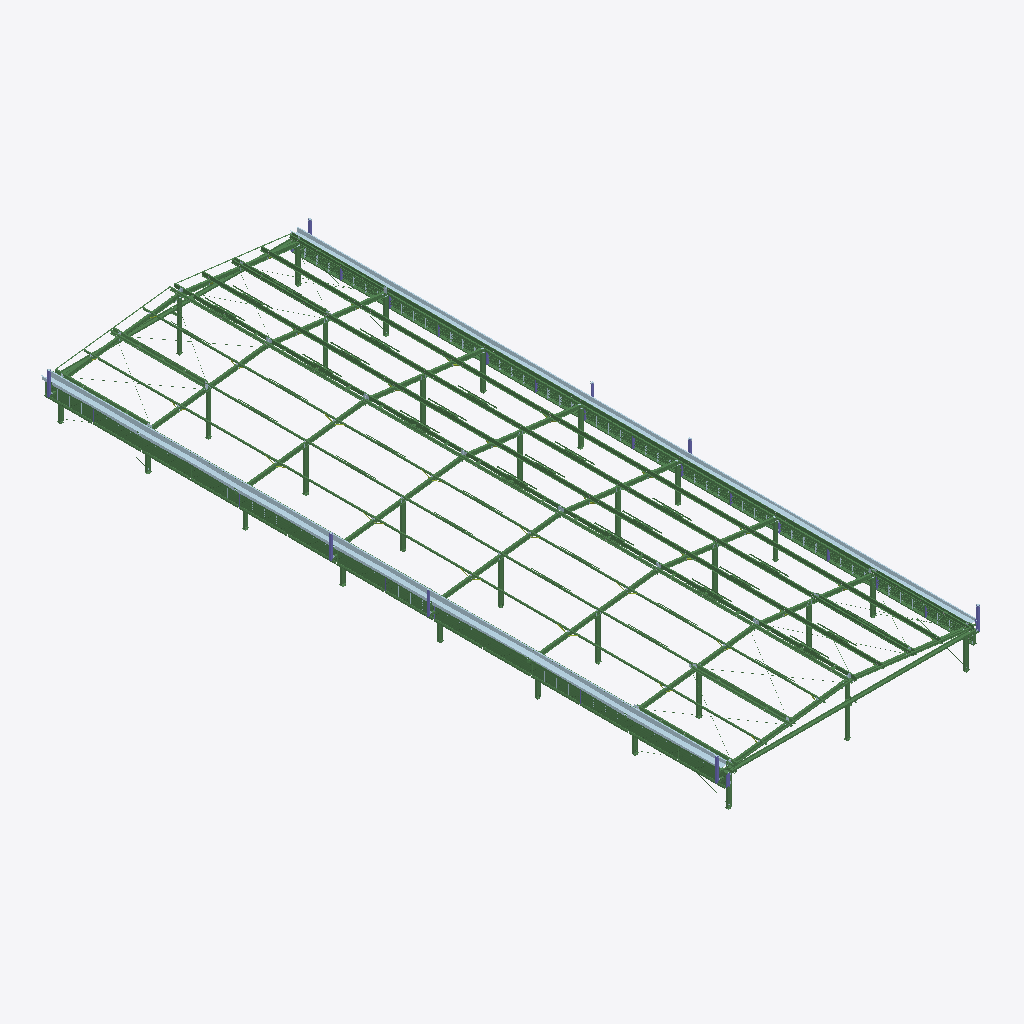
Isometric view of an IFC building model (IFC-SPF (STEP), schema IFC2X3, length unit millimetre), seen from the south-west, elements coloured by IFC class: 290 beams (green), 101 plates (pale blue), 9 columns (violet).
Extent 13.5 m × 35.2 m × 3.0 m (x, y, z). Storeys (1): Undefined at 0.00 m. Elements (3681): 1515 IfcBeam, 1030 IfcPlate, 866 IfcMechanicalFastener, 170 IfcFastener, 56 IfcMember, 44 IfcColumn.

HEADER;
FILE_DESCRIPTION(('ViewDefinition[CoordinationView_V2.0, QuantityTakeOffAddOnView]','Option [BaseQuantities:On]','Option [GridExport:On]','Option [Assemblies:On]','Option [Bolts:On]','Option [Rebars:On]','Option [PourObjects:Off]','Option [Welds:On]','Option [SurfaceTreatments:On]','Option [LocationBy:2]','Option [ViewColors:On]','Option [SectionedSpine:Off]','[2 more]'),'2;1');
FILE_NAME('10444-UP13.ifc','2026-09-03T10:47:48',('GONCRESPO-NOTE\\martin.centenaro'),('Structural Designer'),'IFC Parser Version: 3.13.2','Tekla Structures 2022 Service Pack 14, IFC Expor','');
FILE_SCHEMA(('IFC2X3'));
ENDSEC;
DATA;
#37=IFCPROJECT('2GeuiMfb94rR8V86ddrBvB',#5,'Undefined',$,$,$,$,(#11),#36);
#39=IFCSITE('0Sn9tdeHP3LfRFOoNte8oM',#5,'Undefined',$,$,#38,$,$,.ELEMENT.,$,$,$,$,$);
#41=IFCBUILDING('3gh0U7vuT4oRO6mnrkuo4X',#5,'Undefined',$,$,#40,$,$,.ELEMENT.,$,$,$);
#43=IFCBUILDINGSTOREY('2QzXtzNBr7LQFtqahvFY1U',#5,'Undefined',$,$,#42,$,$,.ELEMENT.,0.0);
#22134=IFCBEAM('1F_Ek07Ar0chse1JtE0Es5',#1581,'CORREA FRONTIS','CC200*2.5*30*80','BEAM',#22133,#22130,'xco15');
#22104=IFCBEAM('2AVUdzZKLENhhQzr6B9xGF',#1581,'CORREA FRONTIS','CC200*2.5*30*80','BEAM',#22103,#22100,'xco15');
#19925=IFCBEAM('2vzirMz_z7b892$tqH4RVG',#1729,'VIGA','W200X15','BEAM',#19924,#19921,'IDb9f6cd56-f7ef-4794-8242-ff7d1111b7d0');
#20166=IFCBEAM('1wNc8UmfT4I8eia_iPgInD',#1729,'VIGA','W200X15','BEAM',#20165,#20162,'ID7a5e621e-c297-4448-8a2c-93eb19a92c4d');
#19685=IFCBEAM('0qYBKFB6z0whqb4IArVWWk',#1729,'VIGA','W200X15','BEAM',#19684,#19681,'ID3488b50f-2c6f-40ea-bd25-1122b57e082e');
#20406=IFCBEAM('2jMGqV1yv3lvwCfaRM$BZ8',#1729,'VIGA','W200X15','BEAM',#20405,#20402,'IDad590d1f-07ce-43bf-9e8c-a646d6fcb8c8');
#26169=IFCBEAM('2iq7OUo2XD4QN0agj4NnpY',#1581,'CORREA Z','Z160-60-20-1.6',$,#26168,#26165,'xco4');
#20800=IFCBEAM('0ZAN$p5yP0Qx6dpHfKSELm',#1729,'VIGA','W200X15','BEAM',#20799,#20796,'ID23297ff3-17c6-406b-b1a7-cd1a5470e570');
#25714=IFCBEAM('3IrvzZ8y12WgJjS_jIRciC',#1581,'CORREA Z','Z160-60-20-1.6',$,#25713,#25710,'xco4');
#26151=IFCBEAM('1qq3goEpfAfvdQRkREXQsy',#1581,'CORREA Z','Z160-60-20-1.6',$,#26150,#26147,'xco9');
#23576=IFCBEAM('3ZdAJp$Nf78gSwdpZxJVCJ',#1581,'CORREA Z','Z160-60-20-1.6',$,#23575,#23572,'xco4');
#26187=IFCBEAM('1Oc6va1TDB6AsKq09jgzCR',#1581,'CORREA Z','Z160-60-20-1.6',$,#26186,#26183,'xco7');
#25685=IFCBEAM('2awj6wWWT59eKgKIh_ukjK',#1581,'CORREA Z','Z160-60-20-1.6',$,#25684,#25681,'xco9');
#26075=IFCBEAM('2XRO7wAw5A5wmpTZcysQkB',#1581,'CORREA Z','Z160-60-20-1.6',$,#26074,#26071,'xco7');
#19410=IFCBEAM('365JDlYW9EgRPP6Qk285Pg',#1729,'VIGA','W200X15','BEAM',#19409,#19406,'IDc615336f-8a02-4ea9-b659-19ab8220566a');
#23557=IFCBEAM('39Ueko3J50lRiDeSpfWzjV',#1581,'CORREA Z','Z160-60-20-1.6',$,#23556,#23553,'xco4');
#21045=IFCBEAM('2jJntiN8D0581kt58jz1zW',#1729,'VIGA','W200X15','BEAM',#21044,#21041,'IDad4f1dec-5c83-4014-806e-dc522df41f60');
#23661=IFCBEAM('3ccjc7HX10sP5Jz9psFsu8',#1581,'CORREA Z','Z160-60-20-3.2',$,#23660,#23657,'xco13');
#23113=IFCBEAM('1wz$oxDXv4tAM5eY4xwLpw',#1581,'CORREA Z','Z160-60-20-3.2',$,#23112,#23109,'xco11');
#23655=IFCBEAM('3VF29KZD54qffQtP14Knb3',#1730,'CORREA Z','Z160-60-20-3.2',$,#23654,#23651,'xco13');
#26142=IFCBEAM('1o$9CUl8X2Sfq18KwfMlOI',#1581,'CORREA Z','Z160-60-20-3.2',$,#26141,#26138,'xco10');
#23085=IFCBEAM('1YpXlvLE94JO0bObar5RGh',#1581,'CORREA Z','Z160-60-20-3.2',$,#23084,#23081,'xco11');
#20154=IFCBEAM('0Pwo_qMQj2mB_c4TWEfvVa',#1729,'VIGA','W200X15','BEAM',#20153,#20150,'ID19eb2fb4-59ab-42c0-bfa6-11d80ea797e4');
#20394=IFCBEAM('1qBRhOXl53pO$hgLXIaSx9',#1729,'VIGA','W200X15','BEAM',#20393,#20390,'ID742dbad8-86f1-43cd-8feb-a9585291cec9');
#19913=IFCBEAM('3bPaB213DBexbQHFJsyvka',#1729,'VIGA','W200X15','BEAM',#19912,#19909,'IDe56642c2-0433-4ba3-b95a-44f4f6f39ba4');
#20788=IFCBEAM('1RZ$vGrW1BkAknvg5wd1Fl',#1729,'VIGA','W200X15','BEAM',#20787,#20784,'ID5b8ffe50-d600-4bb8-abb1-e6a17a9c13ef');
#19671=IFCBEAM('0eaQ3qqVn72fJYBxISWpza',#1729,'VIGA','W200X15','BEAM',#19670,#19667,'ID2891a0f4-d1fc-470a-94e2-2fb49c833f64');
#25539=IFCBEAM('1VycRLiaf7De1pYZBH3su$',#1581,'CORREA Z','Z160-60-20-3.2',$,#25538,#25535,'xco10');
#26181=IFCBEAM('1fIdL2InL3TwxexHvB9C3_',#1581,'CORREA Z','Z160-60-20-3.2',$,#26180,#26177,'xco8');
#19382=IFCBEAM('0C5W49kLLDieKtCyO9i010',#1729,'VIGA','W200X15','BEAM',#19381,#19378,'ID0c160109-b955-4db2-8537-33c609b00040');
#21003=IFCBEAM('2F6cdit5f8veYLDSmojF$6',#1729,'VIGA','W200X15','BEAM',#21002,#20999,'ID8f1a69ec-dc5a-48e6-8895-35cc32b4ffc6');
#25932=IFCBEAM('3yD2mQe$XDcPuBxGhxjHGn',#1581,'CORREA Z','Z160-60-20-3.2',$,#25931,#25928,'xco8');
#26607=IFCBEAM('0KpE_pEUDFpfS5COeID57X',#1936,'PUNTAL','CC160*2*20*60',$,#26606,#26603,'xpu2');
#26587=IFCBEAM('0bhCtumXLECgdbZYqB7P1H',#1936,'PUNTAL','CC160*2*20*60',$,#26586,#26583,'xpu2');
#26175=IFCBEAM('3v0a5LlcP5I9hSWzJM6QjY',#1581,'CORREA Z','Z160-60-20-1.6',$,#26174,#26171,'xco3');
#26160=IFCBEAM('1vhtvguAv2bec6ANCeGqnJ',#1581,'CORREA Z','Z160-60-20-1.6',$,#26159,#26156,'xco3');
#27200=IFCBEAM('1aaPytIxH5rP6HgdCnPl_a',#1729,'PUNTAL','CC160*2*20*60',$,#27199,#27196,'xpu1');
#27186=IFCBEAM('1kwmgjdB5ERP9pkFOvOxok',#1729,'PUNTAL','CC160*2*20*60',$,#27185,#27182,'xpu1');
#23634=IFCBEAM('0FnoDr5lb8E8ua9rCguYBV',#1581,'CORREA Z','Z160-60-20-1.6',$,#23633,#23630,'xco3');
#23608=IFCBEAM('1n96YpR5fBxhuJSGul83YP',#1581,'CORREA Z','Z160-60-20-1.6',$,#23607,#23604,'xco3');
#25705=IFCBEAM('28aaXdgLT9GBEQ07ynuWZf',#1581,'CORREA Z','Z160-60-20-1.6',$,#25704,#25701,'xco3');
#25720=IFCBEAM('2nWWP9gCvDouJzjJSA9pZE',#1581,'CORREA Z','Z160-60-20-1.6',$,#25719,#25716,'xco3');
#19065=IFCBEAM('3NA$jqe2XFtAmfbwpYczbD',#1729,'VIGA','W200X15','BEAM',#19064,#19061,'IDd72bfb74-a028-4fdc-ac29-97ace29bd94d');
#26630=IFCBEAM('0Aj72pDJ929RyDO64ZE9s3',#1936,'PUNTAL','CC160*2*20*60',$,#26629,#26626,'xpu2');
#23598=IFCBEAM('2g13X_eSXEhwN1MLQm$czx',#1581,'CORREA Z','Z160-60-20-1.6',$,#23597,#23594,'xco3');
#23628=IFCBEAM('2wZxEyNR98Uh3TpSrhbYrb',#1581,'CORREA Z','Z160-60-20-1.6',$,#23627,#23624,'xco3');
#27218=IFCBEAM('1X8FaMPOTDYPkM6XniVKxj',#1729,'PUNTAL','CC160*2*20*60',$,#27217,#27214,'xpu1');
#26581=IFCBEAM('2rBsKbePz0W8U6DaCHCjUi',#1936,'PUNTAL','CC160*2*20*60',$,#26580,#26577,'xpu5');
#1168=IFCPLATE('16DFSVJjb1TwFTI8D12_0d',#44,'PLACA','PL2*247',$,#1167,#1164,'ID4634f71f-4ed9-4177-a3dd-4883410be027');
#26555=IFCBEAM('0VePaheWzCCAv4pz_cQY0q',#1936,'PUNTAL','CC160*2*20*60',$,#26554,#26551,'xpu5');
#1202=IFCPLATE('0SXB5Yofj5GQy5vtJLCHTH',#44,'PLACA','PL2*247',$,#1201,#1198,'ID1c84b162-ca9b-4541-af05-e774d5311751');
#27013=IFCBEAM('1t_tWaWbr69hkCaDIA_0IQ',#4511,'PUNTAL','CC160*2*20*60',$,#27012,#27009,'xpu4');
#27089=IFCBEAM('0elhU$N1z5l9NaG7m$CKGX',#4511,'PUNTAL','CC160*2*20*60',$,#27088,#27085,'xpu4');
#26858=IFCBEAM('23tM63EhX1PRGkagvUr29q',#4511,'PUNTAL','CC160*2*20*60',$,#26857,#26854,'xpu4');
#26768=IFCBEAM('1bX9GrYknBxeph_sSwxFq3',#4511,'PUNTAL','CC160*2*20*60',$,#26767,#26764,'xpu4');
#26864=IFCBEAM('33wFbfKfXEIeBM7vQRaDrJ',#4511,'PUNTAL','CC160*2*20*60',$,#26863,#26860,'xpu4');
#26934=IFCBEAM('1Q_Xp5X3f4vOkRToXscSK8',#1936,'PUNTAL','CC160*2*20*60',$,#26933,#26930,'xpu4');
#27099=IFCBEAM('1IrMrecGjELhlt1jlrjHPE',#4511,'PUNTAL','CC160*2*20*60',$,#27098,#27095,'xpu4');
#26636=IFCBEAM('3delZSu7r8I8AUuJO9yen0',#1936,'PUNTAL','CC160*2*20*60',$,#26635,#26632,'xpu2');
#26786=IFCBEAM('1UYN_nPqP3l8rFrAV4ZmUD',#4511,'PUNTAL','CC160*2*20*60',$,#26785,#26782,'xpu4');
#26943=IFCBEAM('1DEQeGmZrFsQae1vsaYOnF',#1936,'PUNTAL','CC160*2*20*60',$,#26942,#26939,'xpu4');
#27019=IFCBEAM('28FZzXnOvByxYNmYAX2Ck1',#4511,'PUNTAL','CC160*2*20*60',$,#27018,#27015,'xpu4');
#27159=IFCBEAM('0zQbDY$ObFmQgGHAa$Qt_Z',#4511,'PUNTAL','CC160*2*20*60',$,#27158,#27155,'xpu3');
#1235=IFCPLATE('3$PBsEEIH0F8KK9MtTMQFd',#44,'PLACA','PL2*247',$,#1234,#1231,'IDff64bd8e-3924-403c-8514-256ddd59a3e7');
#27177=IFCBEAM('3IWOZN7Bz57v_t6oA4sbBp',#4511,'PUNTAL','CC160*2*20*60',$,#27176,#27173,'xpu3');
#27224=IFCBEAM('35NYB0x5b9Yf_3tByYG0Rp',#1729,'PUNTAL','CC160*2*20*60',$,#27223,#27220,'xpu1');
#19014=IFCBEAM('0NsLXnRqL2SPv2wFNnEgAl',#1729,'VIGA','W200X15','BEAM',#19013,#19010,'ID17d95871-6f45-4271-9e42-e8f5f13aa2af');
#1196=IFCPLATE('3sXSCbHPL8tgXHPch4f7i_',#44,'PLACA','PL2*172',$,#1195,#1192,'IDf685c325-4595-48de-a851-666ac4a47b3e');
#1162=IFCPLATE('2y7scB7RL068IjA76HSEWY',#44,'PLACA','PL2*172',$,#1161,#1158,'IDbc1f698b-1db5-4018-84ad-28719170e822');
#22810=IFCBEAM('25cYyDJPjAPes2hfFGSLbL',#1581,'CORREA FRONTIS','CC200*2.5*30*80','BEAM',#22809,#22806,'xco15');
#1229=IFCPLATE('3b4CN$a3X8R8U6aHfvVXf$',#44,'PLACA','PL2*172',$,#1228,#1225,'IDe510c5ff-9038-486c-8786-911a797e1a7f');
#26624=IFCBEAM('1ZgYZ8C114jhu3rOOC7y_u',#1936,'PUNTAL','CC160*2*20*60',$,#26623,#26620,'xpu2');
#1381=IFCPLATE('3FRClbNSXEYOMLxLeeOFCt',#44,'PLACA','PL2*197',$,#1380,#1376,'can5');
#26355=IFCBEAM('2$zMngYnX9ARiU_jFFxr00',#1581,'CORREA Z','Z160-60-20-1.6',$,#26354,#26351,'xco4');
#22816=IFCBEAM('2IdIVCzX95vfxT8w1MKQNF',#1581,'CORREA FRONTIS','CC200*2.5*30*80','BEAM',#22815,#22812,'xco15');
#1360=IFCPLATE('0tZicKe9n7bBXstOVNvX6s',#44,'PLACA','PL2*197',$,#1359,#1355,'can5');
#687=IFCPLATE('0Yo96KEz11Q9WrNzZlXdkk',#44,'PLACA','PL2*172',$,#686,#682,'ID22c89194-3bd0-4168-9835-5fd8ef867bae');
#27212=IFCBEAM('0vjBZZUanF$Pmw288xla_p',#1729,'PUNTAL','CC160*2*20*60',$,#27211,#27208,'xpu1');
#26343=IFCBEAM('3ylebNmdT5D9mPscwzbRw5',#1581,'CORREA Z','Z160-60-20-1.6',$,#26342,#26339,'xco5');
#26373=IFCBEAM('12sa00hX18c9thFrHsom8t',#1581,'CORREA Z','Z160-60-20-1.6',$,#26372,#26369,'xco1');
#575=IFCPLATE('2uupSPruT57Q6yWzkN8XzU',#44,'PLACA','PL2*172',$,#574,#570,'IDb8e33719-d787-451d-a1bc-83db97221f5e');
#1397=IFCPLATE('02bQ7S01v1Ew8_$nMEmtbW',#44,'PLACA','PL2*197',$,#1396,#1392,'can2');
#23130=IFCBEAM('1DmTVx24X15hEolY2zSYGa',#1581,'CORREA Z','Z160-60-20-3.2',$,#23129,#23126,'xco13');
#26267=IFCBEAM('1oxp2VA0H9Z9tHSsB10xD9',#1581,'CORREA Z','Z160-60-20-1.6',$,#26266,#26263,'xco4');
#24224=IFCBEAM('3TILICnfr28AIdo_ac6zKc',#1581,'CORREA Z','Z160-60-20-3.2',$,#24223,#24220,'xco11');
#23592=IFCBEAM('2AWw6HrYH6feOAsvvjo$Bz',#1581,'CORREA Z','Z160-60-20-1.6',$,#23591,#23588,'xco4');
#26337=IFCBEAM('3bJunqHez69xF3ucmo$2il',#1581,'CORREA Z','Z160-60-20-3.2',$,#26336,#26333,'xco6');
#742=IFCPLATE('00hUyFRAH9kh0Y1h8rRbdQ',#44,'PLACA','PL2*172',$,#741,#737,'ID00adef0f-6ca4-49ba-b022-06b2356e59da');
#26253=IFCBEAM('1AhdbRrOr7LfVyOCs7q0s0',#1581,'CORREA Z','Z160-60-20-1.6',$,#26252,#26249,'xco5');
#26287=IFCBEAM('3waW3BPgf7wvROrL$Ytdth',#1581,'CORREA Z','Z160-60-20-1.6',$,#26286,#26283,'xco1');
#22085=IFCBEAM('3FQee8lIL1X9SpDiqdTtSY',#1729,'CLAVADOR','L50.8*3.2',$,#22084,#22081,'xa1');
#26367=IFCBEAM('0SfBDy7tj6XxEEHO9kqwJ0',#1581,'CORREA Z','Z160-60-20-3.2',$,#26366,#26363,'xco2');
#26245=IFCBEAM('1oXYGGVHv5HeHFvEuwXlFK',#1581,'CORREA Z','Z160-60-20-3.2',$,#26244,#26241,'xco6');
#26361=IFCBEAM('3Cck0e7nP6YgpDziYdWx0Q',#1581,'CORREA Z','Z160-60-20-1.6',$,#26360,#26357,'xco3');
#26349=IFCBEAM('2mfe57PqbFnBd75uACMu0j',#1581,'CORREA Z','Z160-60-20-1.6',$,#26348,#26345,'xco3');
#26279=IFCBEAM('1Wf6ty9NrEZxDubgoN$t$Z',#1581,'CORREA Z','Z160-60-20-3.2',$,#26278,#26275,'xco2');
#19889=IFCBEAM('2CXAsJk3n1OxHZc9diuvMA',#1729,'COLUMNA','W200X15','BEAM',#19888,#19885,'ID8c84ad93-b83c-4163-b463-9899ece3958a');
#19626=IFCBEAM('0TerRlB8H0LP3B_dYQor6z',#1729,'COLUMNA','W200X15','BEAM',#19625,#19622,'ID1da356ef-2c84-4055-90cb-fa789acb51bd');
#20370=IFCBEAM('0suzTbZIL3$Afu8ZQgV9yJ',#1729,'COLUMNA','W200X15','BEAM',#20369,#20366,'ID36e3d765-8d25-43fc-aa78-2236aa7c9f13');
#20130=IFCBEAM('36Py9fMWL8t8sxCxEpvZ6Z',#1729,'COLUMNA','W200X15','BEAM',#20129,#20126,'IDc667c269-5a05-48dc-8dbb-33b3b3e631a3');
#26616=IFCBEAM('1wAn4Xt9bEkwhwq8xpu0eX',#1936,'PUNTAL','CC160*2*20*60',$,#26615,#26612,'xpu2');
#22211=IFCBEAM('3AM9RhMmf2jv4JZkj$YiNm',#1729,'CLAVADOR','L50.8*3.2',$,#22210,#22207,'xa1');
#27315=IFCBEAM('0c32KrgY5CThT0YZyQ$diP',#1729,'COLUMNA','W200X15','BEAM',#27314,#27311,'xc2');
#26273=IFCBEAM('2TRtyKqBT61BUQOmjYJDlV',#1581,'CORREA Z','Z160-60-20-1.6',$,#26272,#26269,'xco3');
#1026=IFCPLATE('10S02iUbP98AQ7Ju466uFo',#44,'PLACA','PL2*247',$,#1025,#1022,'ID407000ac-7a56-4920-a687-4f81061b83f2');
#912=IFCPLATE('0UQ_vVFVD3AwDWYxin4ZQd',#44,'PLACA','PL2*247',$,#911,#908,'ID1e6bee5f-3df3-432b-a360-8bbb311236a7');
#26261=IFCBEAM('1iSCNUyK9BSfdXKDyYDl1h',#1581,'CORREA Z','Z160-60-20-1.6',$,#26260,#26257,'xco3');
#26598=IFCBEAM('14rLWs$wLEaxIDFHZ_XoEq',#1936,'PUNTAL','CC160*2*20*60',$,#26597,#26594,'xpu2');
#957=IFCPLATE('0zYl9dINr9AOxTbgQuxP6x',#44,'PLACA','PL2*247',$,#956,#953,'ID3d8af267-497d-4929-8edd-96a6b8ed91bb');
#1093=IFCPLATE('0kzm27RE57pfKsRpVOkGFK',#44,'PLACA','PL2*247',$,#1092,#1089,'ID2ef70087-6ce1-47ce-9536-6f37d8b903d4');
#26449=IFCBEAM('3JjoKU48T6YOENDV1SC4MS',#1729,'COLUMNA','W200X15','BEAM',#26448,#26445,'xc2');
#19327=IFCBEAM('3hN$JCbDrFjeyu$OmWjN4o',#1729,'COLUMNA','W200X15','BEAM',#19326,#19323,'IDeb5ff4cc-94dd-4fb6-8f38-fd8c20b57132');
#992=IFCPLATE('35f_Sdq8vA6PcF$3Umm91R',#44,'PLACA','PL2*247',$,#991,#988,'IDc5a7e727-d08e-4a19-998f-fc37b0c0905b');
#23622=IFCBEAM('2T9Zr5D9H5EONEMOIz1RTo',#1581,'CORREA Z','Z160-60-20-1.6',$,#23621,#23618,'xco3');
#23649=IFCBEAM('3nlPHVEefD3QtQuDffYlCo',#1581,'CORREA Z','Z160-60-20-1.6',$,#23648,#23645,'xco3');
#27206=IFCBEAM('2IVZWvt5n4dPYnuIl2OZdO',#1729,'PUNTAL','CC160*2*20*60',$,#27205,#27202,'xpu1');
#1132=IFCPLATE('3fa9mzdX13y85nIIJSfNH2',#44,'PLACA','PL2*247',$,#1131,#1128,'IDe9909c3d-9e10-43f0-8171-4924dca57442');
#867=IFCPLATE('1RaOFSsLvBlul_2iTw$rqr',#44,'PLACA','PL2*247',$,#866,#863,'ID5b9183dc-d95e-4bbf-8bfe-0ac77aff5d35');
#19901=IFCBEAM('0RJ_kiQUL939WCB3LMKmpb',#1729,'COLUMNA','W200X15','BEAM',#19900,#19897,'ID1b4febac-69e5-490c-980c-2c3556530ce5');
#20382=IFCBEAM('31AL1Fb$vDyAhiyTlwbF62',#1729,'COLUMNA','W200X15','BEAM',#20381,#20378,'IDc129504f-97fe-4df0-aaec-f1dbfa94f182');
#19654=IFCBEAM('2597_hAzfAtf$xWPwHQ8ny',#1729,'COLUMNA','W200X15','BEAM',#19653,#19650,'ID85247fab-2bda-4ade-9ffb-819e91688c7c');
#1059=IFCPLATE('18S9fURTrEFgQEdceCubqC',#44,'PLACA','PL2*247',$,#1058,#1055,'ID48709a5e-6ddd-4e3e-a68e-9e6a0ce25d0c');
#27194=IFCBEAM('3$Yed1_0DC8wIF45JwUjHB',#1729,'PUNTAL','CC160*2*20*60',$,#27193,#27190,'xpu1');
#20142=IFCBEAM('3b_KR2krD14R3OlkVN8wjJ',#1729,'COLUMNA','W200X15','BEAM',#20141,#20138,'IDe5f946c2-bb53-4111-b0d8-bee7d723ab53');
#20656=IFCBEAM('1fDgvepKP69ACdNOovZfU1',#1729,'COLUMNA','W200X15','BEAM',#20655,#20652,'ID6936ae68-cd46-4624-a327-5d8cb98e9781');
#1469=IFCPLATE('1kzmm2rvrFTwcaWS26LkgA',#44,'PLACA','PL2*197',$,#1468,#1465,'can5');
#1475=IFCPLATE('1yqTbI$518Afl9d477sNxU',#44,'PLACA','PL2*197',$,#1474,#1471,'can5');
#26995=IFCBEAM('3klFxkYHXDx88lM61LxQxQ',#1729,'COLUMNA','W200X15','BEAM',#26994,#26991,'xc6');
#1481=IFCPLATE('25iVCXWQTBcOD8dk6zkyH3',#44,'PLACA','PL2*197',$,#1480,#1477,'can2');
#27071=IFCBEAM('3DrCxW6KzC49SracF0lt3e',#1729,'COLUMNA','W200X15','BEAM',#27070,#27067,'xc6');
#26916=IFCBEAM('2271VKvon5ZPun3gmfnL7Y',#1729,'COLUMNA','W200X15','BEAM',#26915,#26912,'xc6');
#19359=IFCBEAM('1TgnPeAsLC$emOAU$4vP_Z',#1729,'COLUMNA','W200X15','BEAM',#19358,#19355,'ID5dab1668-2b65-4cfe-8c18-29efc4e59fa3');
#27282=IFCBEAM('3d9Eeyu2T7YPDPk9kthF1J',#1729,'COLUMNA','W200X15','BEAM',#27281,#27278,'xc4');
#26694=IFCBEAM('0VLgjr$_X4oemBXe9c_2zL',#1729,'COLUMNA','W200X15','BEAM',#26693,#26690,'xc4');
#1326=IFCPLATE('3u1MbIYFT8I8zfe8Pw26jm',#44,'PLACA','PL2*197',$,#1325,#1322,'can9');
#1334=IFCPLATE('25R8Eu0DzF3fHHR8Ksdm2e',#44,'PLACA','PL2*197',$,#1333,#1330,'can9');
#1346=IFCPLATE('3GpV2hVsD10Ok173CS9kO4',#44,'PLACA','PL2*197',$,#1345,#1342,'can9');
#26421=IFCBEAM('33powtqif1PetGKZbedR0x',#1729,'COLUMNA','W200X15','BEAM',#26420,#26417,'xc1');
#1272=IFCPLATE('16naOWYG1EZA7qtK5Djp0V',#44,'PLACA','PL2*197',$,#1271,#1267,'can9');
#1295=IFCPLATE('1oq2$f8192rQAZ4R4iDbll',#44,'PLACA','PL2*197',$,#1294,#1290,'can9');
#1316=IFCPLATE('1D1Bcjrw58ium__6y7Dgdr',#44,'PLACA','PL2*197',$,#1315,#1312,'can9');
#27306=IFCBEAM('2p9FZSurPEIwH8uFQavazc',#1729,'COLUMNA','W200X15','BEAM',#27305,#27302,'xc1');
#986=IFCPLATE('0I9sg$HJ91iB5YLqcG3w1a',#44,'PLACA','PL2*172',$,#985,#982,'ID12276abf-4532-41b0-b162-5749900fa064');
#904=IFCPLATE('3e4UxGgXj9AefXBwSbKJiz',#44,'PLACA','PL2*172',$,#903,#900,'IDe811eed0-aa1b-492a-8a61-2fa725513b3d');
#1304=IFCPLATE('3w2cKJLx52LRrPBkR84Q5j',#44,'PLACA','PL2*197',$,#1303,#1300,'can9');
#1340=IFCPLATE('1oi4SAqXD5ZOvWUIhdm4LG',#44,'PLACA','PL2*197',$,#1339,#1336,'can9');
#20668=IFCBEAM('05G84VwiD4nfx_jDPo3PZn',#1729,'COLUMNA','W200X15','BEAM',#20667,#20664,'ID0540811f-eac3-44c6-9efe-b4d6720d98f1');
#949=IFCPLATE('0vQi6lWM1DRuadXej_zsMu',#44,'PLACA','PL2*172',$,#948,#945,'ID396ac1af-8160-4d6f-8927-868b7ef765b8');
#1020=IFCPLATE('3g9X_4J4bDfRFqsH_N_idZ',#44,'PLACA','PL2*172',$,#1019,#1016,'IDea261f84-4c49-4da5-b3f4-d91f97fac9e3');
#1087=IFCPLATE('3vh1UBzp96Exn17lfRIyF2',#44,'PLACA','PL2*172',$,#1086,#1083,'IDf9ac178b-f732-463b-bc41-1efa5b4bc3c2');
#1124=IFCPLATE('0PyTBhbj91Bw8I_Uy6pIDa',#44,'PLACA','PL2*172',$,#1123,#1120,'ID19f1d2eb-96d2-412f-a212-f9ef06cd2364');
#31957=IFCBEAM('0KLWYdTV1BYeLAX0vyzgnj',#27328,'DWGPROFILE','ALF3',$,#31956,#31953,'ID145608a7-75f0-4b8a-854a-840e7cf6ac6d');
#34663=IFCBEAM('1$XMYGDgP3bR9o4ooAK42_',#27328,'DWGPROFILE','ALF3',$,#34662,#34659,'NO4');
#34669=IFCBEAM('3PLFBlZ2v4QAbcE36nXGNk',#27328,'DWGPROFILE','ALF3',$,#34668,#34665,'NO4');
#32833=IFCBEAM('1RY3hLcTbDV89thhXvqgM2',#27328,'DWGPROFILE','ALF3',$,#32832,#32829,'ID5b883ad5-99d9-4d7c-8277-aeb879d2a582');
#34147=IFCBEAM('255U8DZ2X5Vf5CUaVKiWbH',#27328,'DWGPROFILE','ALF3',$,#34146,#34143,'ID8515e20d-8c28-457e-914c-7a47d4b20951');
#34687=IFCBEAM('0d7sUUEfXDrx1w_wBPvoeh',#27328,'DWGPROFILE','ALF3',$,#34686,#34683,'NO4');
#33271=IFCBEAM('0olVkFTsD2sg_3IBk7VzL1',#27328,'DWGPROFILE','ALF3',$,#33270,#33267,'ID32bdfb8f-7763-42da-af83-48bb877fd541');
#33709=IFCBEAM('3jXidmr3X7iPBk6GU8nf2B',#27328,'DWGPROFILE','ALF3',$,#33708,#33705,'IDed86c9f0-d438-47b1-92ee-190788c6908b');
#34585=IFCBEAM('1RDRISEEjAR91cP7VCEMC_',#27328,'DWGPROFILE','ALF3',$,#34584,#34581,'ID5b35b49c-38eb-4a6c-9066-6477cc39633e');
#34693=IFCBEAM('3hy9QgWTHCoh91X_aB5eGn',#27328,'DWGPROFILE','ALF3',$,#34692,#34689,'NO4');
#1053=IFCPLATE('2PH2nafM923AAmVFGzPUCm',#44,'PLACA','PL2*172',$,#1052,#1049,'ID99442c64-a562-420c-a2b0-7cf43d65e330');
#29782=IFCBEAM('1_7geSdkz8ewXWRlgcMEwb',#27328,'VIGA','C160*60*2',$,#29781,#29778,'ID7e1eaa1c-9eef-48a3-a860-6efaa658eea5');
#26838=IFCBEAM('0pGIOoMgn0CfCvm3od8A0v',#1729,'COLUMNA','W200X15','BEAM',#26837,#26834,'xc6');
#859=IFCPLATE('3bWVkypXH60Qz_vqiDr6Bj',#44,'PLACA','PL2*172',$,#858,#855,'IDe581fbbc-ce14-4601-af7e-e74b0dd462ed');
ENDSEC;
